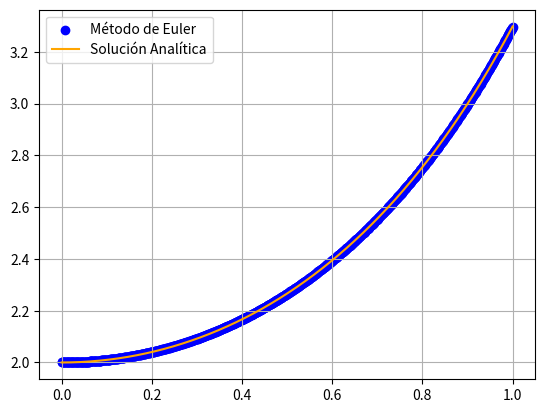

Write the Python code that produced this figure.
# [redacted]
# Elaborado el día 30/01/23
 
import numpy as np
import matplotlib.pyplot as plt

"""
En este programa se implementa el método de Euler para resolver
ecuaciones diferenciales de la forma: 

        y'(x) = f(y(x), x)  con y(xo)=yo
"""   

"""
Función f(y(x), x)
"""
def funcion(y,x):
    return x*y

""""
Condiciones iniciales
"""
xo = 0
yo = 2

"""
Intervalo de integración
"""
xmin = xo
xmax = 1
N = 1000
X = np.linspace(xmin, xmax, N)

"""
Método de Euler
"""
def euler(X, xo, yo):
    Y = [yo]
    dx = X[1] - X[0]
    x = xo
    y = yo
    for i in range(1, len(X)):
        xi = x + dx
        yi = y + dx*funcion(y,x)
        Y.append(yi)
        x = xi
        y = yi
    return X, Y

Sol = euler(X, xo, yo)
Y = 2*np.exp((X**2)/2)


plt.scatter(Sol[0], Sol[1], label="Método de Euler", c= "blue")
plt.plot(X, Y, label ="Solución Analítica", c="orange")
plt.legend()
plt.grid()
plt.show()
